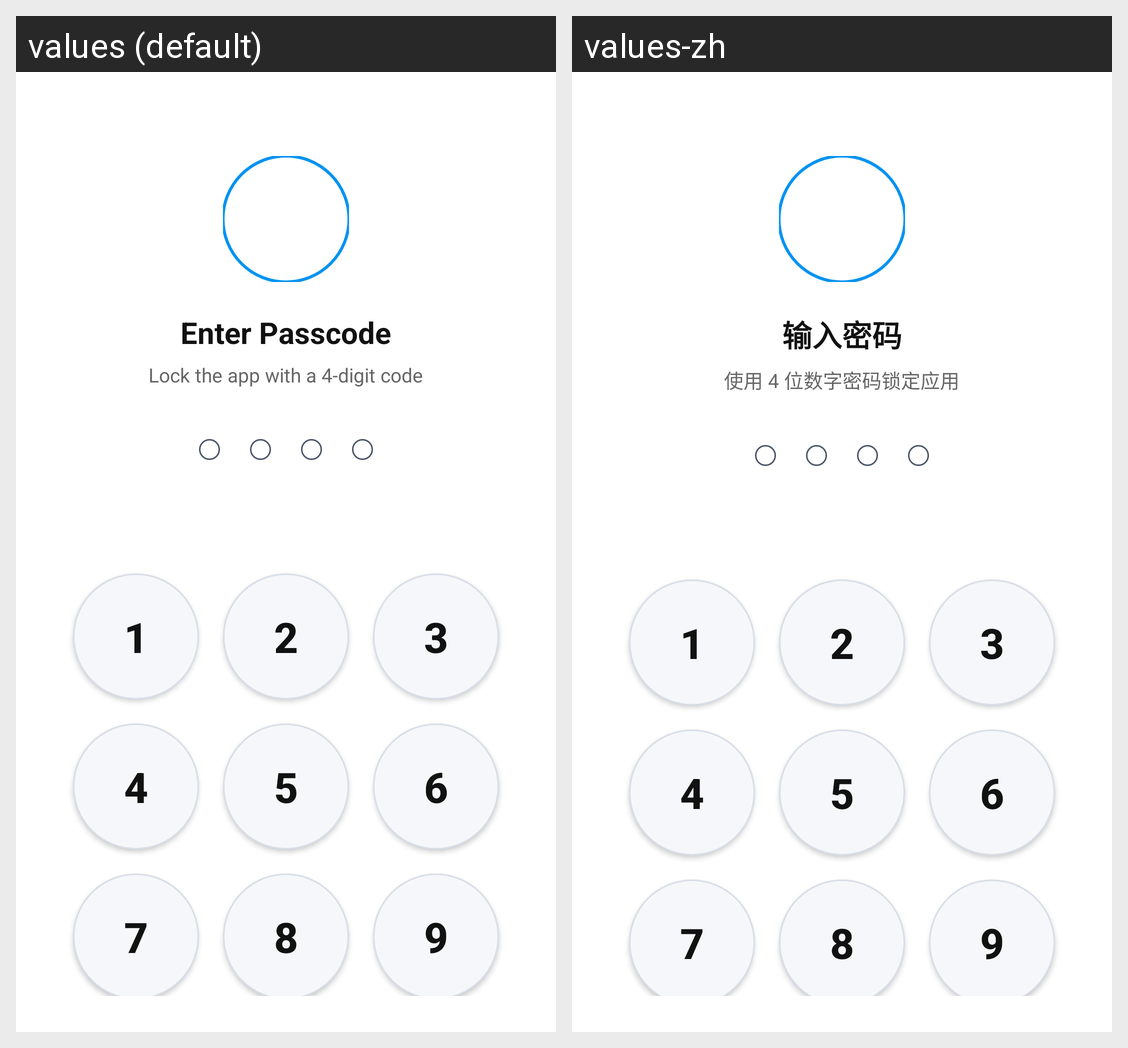

The same Android screen rendered under two of its app's locales, left to right. List the strings drawn on it with the default value and each locale's translation.
Android screen res/layout/activity_passcode.xml rendered under 2 locales, left to right: values (default), values-zh. Device: Nexus 5 (rendered at 1080×1920; each locale shown at half size, 540×960, under a caption strip naming it); theme Theme.ExpenseTracker.
Strings drawn on this screen, with the default value and each locale's value (text and hints the layout hard-codes, and strings that could not be matched under every locale, appear in the picture but are not listed):

enter_passcode
  values: Enter Passcode
  values-zh: 输入密码

lock_the_app_with_a_4_digit_code
  values: Lock the app with a 4-digit code
  values-zh: 使用 4 位数字密码锁定应用
